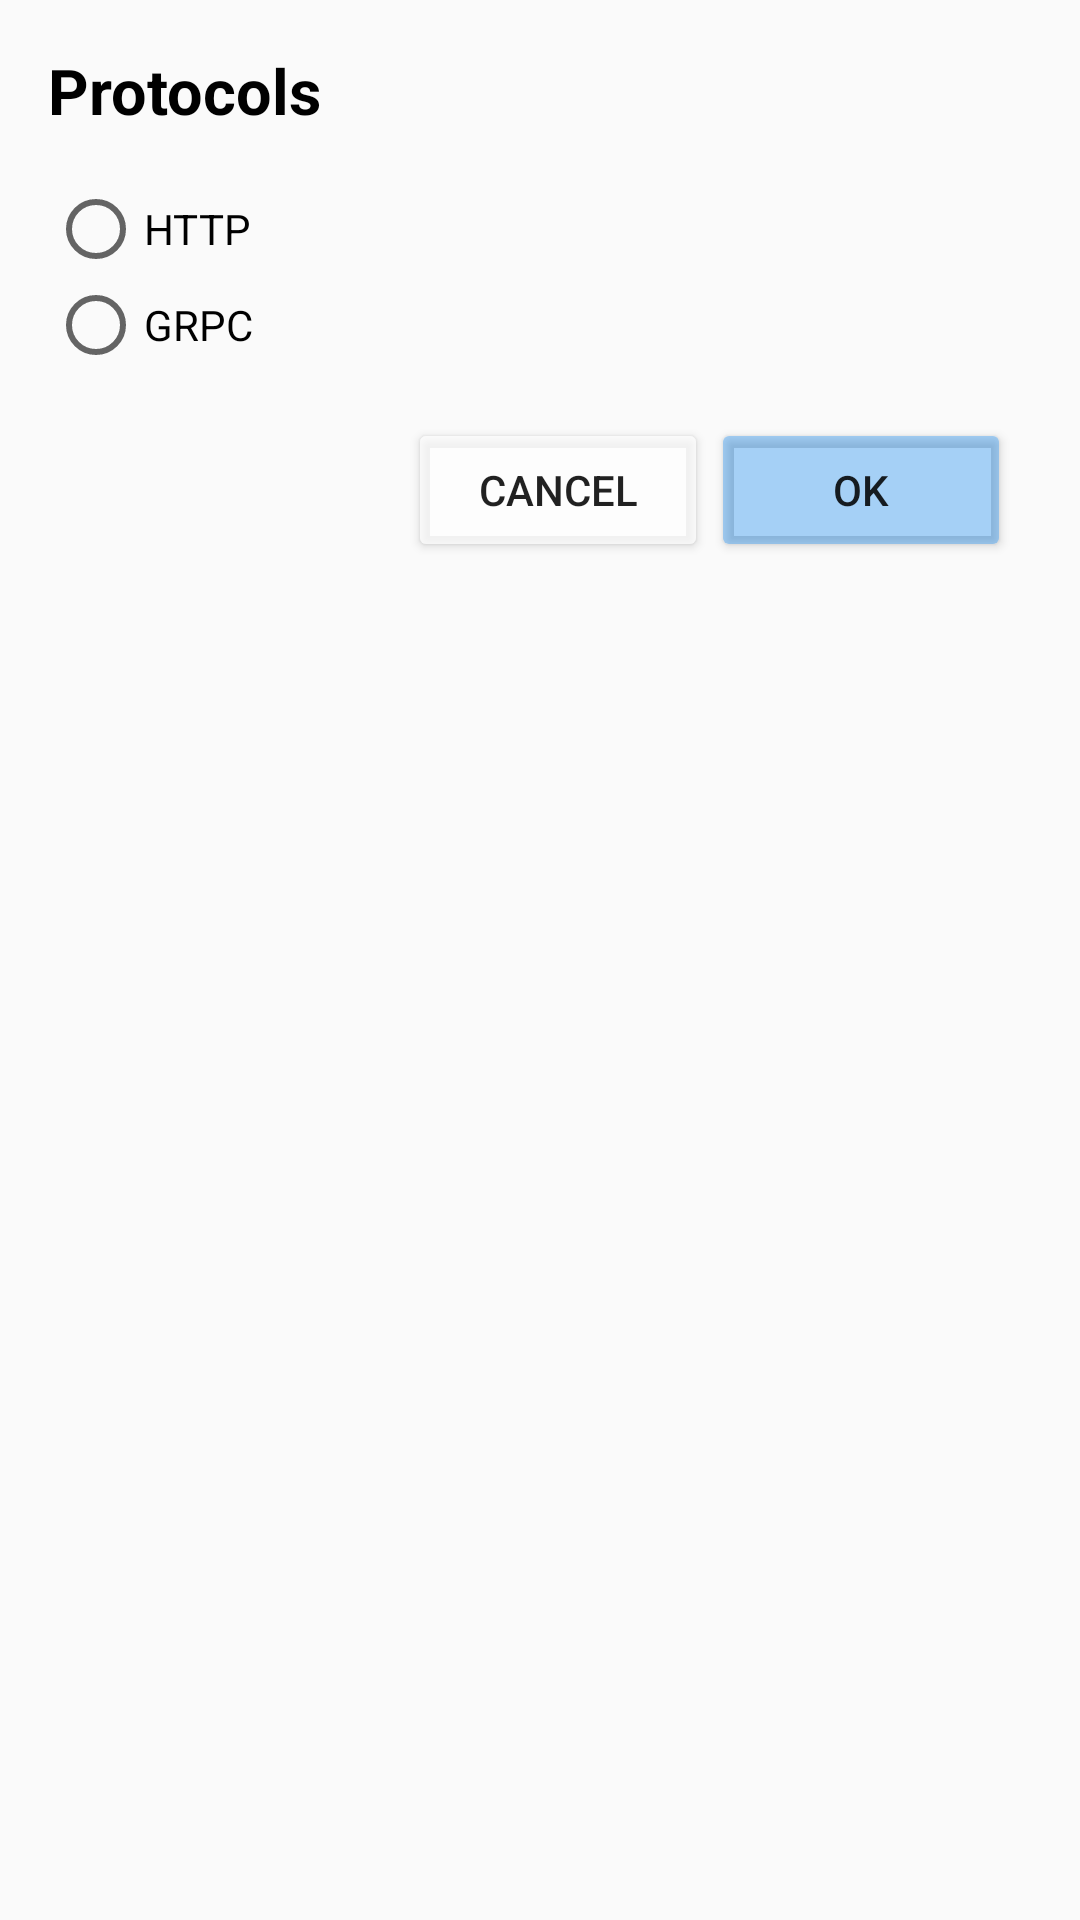

Here is an Android app screen rendered from its layout file. Give the layout XML and the strings, colors and styles it references.
<!-- AndroidManifest.xml: application theme AppTheme -->
<!-- res/layout/enter_protocol.xml -->
<?xml version="1.0" encoding="utf-8"?>
<RelativeLayout xmlns:android="http://schemas.android.com/apk/res/android"
    android:layout_width="fill_parent"
    android:layout_height="fill_parent"
    android:orientation="vertical"
    android:paddingLeft="16dp"
    android:paddingRight="16dp"
    android:paddingTop="16dp" >

    <TextView
        android:id="@+id/textviewLogo"
        android:layout_width="match_parent"
        android:layout_height="wrap_content"
        android:layout_centerHorizontal="true"
        android:layout_marginBottom="16dp"
        android:text="Protocols"
        android:textColor="#000000"
        android:textSize="21sp"
        android:textStyle="bold"/>

    <RadioGroup
        android:id="@+id/modelGroup4"
        android:layout_width="wrap_content"
        android:layout_height="wrap_content"
        android:layout_below="@+id/textviewLogo"
        android:layout_marginBottom="15dp">

        <RadioButton
            android:id="@+id/r_http"
            android:layout_width="match_parent"
            android:layout_height="wrap_content"
            android:text="HTTP" />

        <RadioButton
            android:id="@+id/r_grpc"
            android:layout_width="match_parent"
            android:layout_height="wrap_content"
            android:text="GRPC" />

    </RadioGroup>



    <Button
        android:id="@+id/cancel"
        android:layout_width="100dp"
        android:layout_height="wrap_content"
        android:layout_below="@+id/modelGroup4"
        android:layout_marginLeft="120dp"
        android:layout_marginBottom="10dp"
        android:backgroundTint="#B9FFFFFF"
        android:text="cancel" />

    <Button
        android:id="@+id/submit"
        android:layout_width="100dp"
        android:layout_marginBottom="10dp"
        android:layout_height="wrap_content"
        android:layout_below="@+id/modelGroup4"
        android:layout_marginLeft="1dp"
        android:layout_toRightOf="@id/cancel"
        android:backgroundTint="#6F3698EE"
        android:text="ok" />

</RelativeLayout>
<!-- resources referenced by this layout -->
<resources>
  <style name="AppTheme" parent="Theme.AppCompat.Light.DarkActionBar">
          
          <item name="colorPrimary">@color/colorPrimary</item>
          <item name="colorPrimaryDark">@color/colorPrimaryDark</item>
          <item name="colorAccent">@color/colorAccent</item>
          
          <item name="windowActionBar">false</item>
          <item name="windowNoTitle">true</item>
  
          <item name="android:windowTranslucentStatus">true</item>
          <item name="android:navigationBarColor">@color/Black</item>
      </style>
  <color name="colorPrimary">#98999b</color>
  <color name="colorPrimaryDark">#404041</color>
  <color name="colorAccent">#d2d0d1</color>
  <color name="Black">#000000</color>
</resources>
